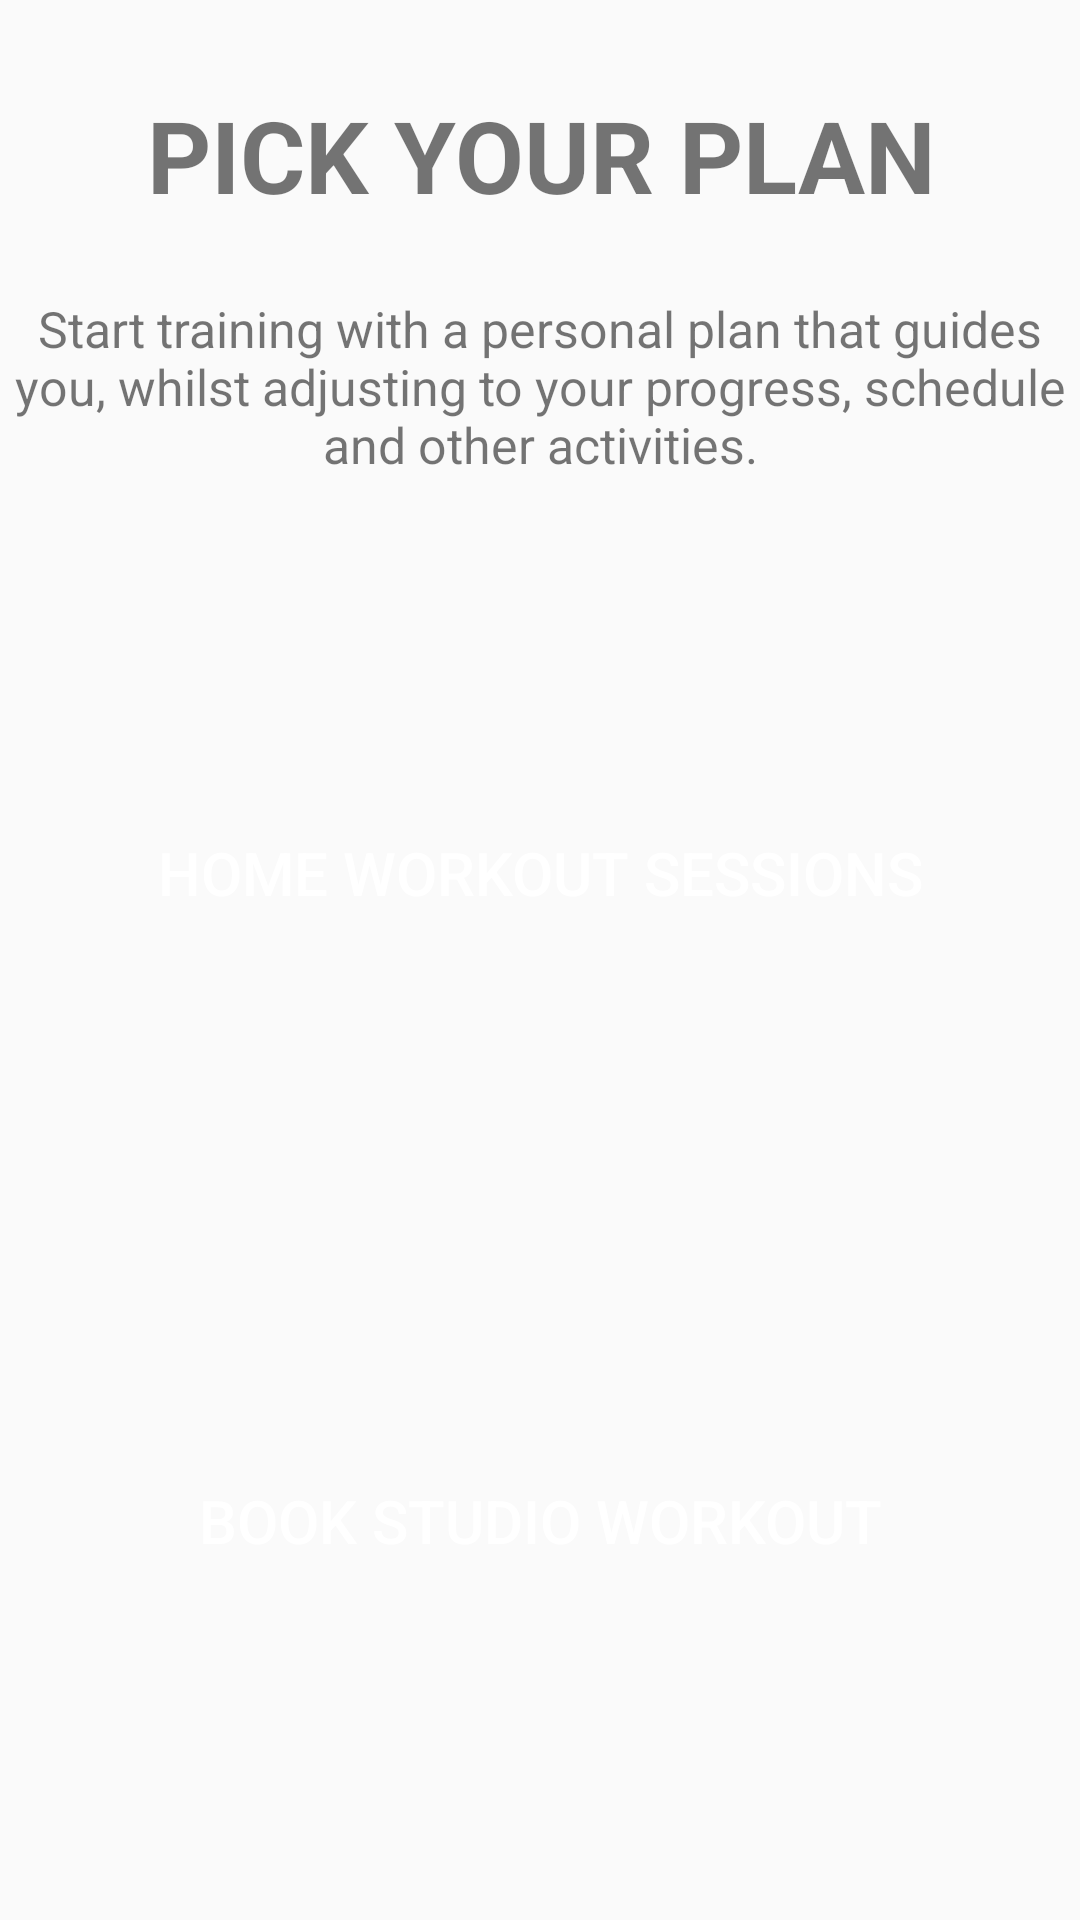

Here is an Android app screen rendered from its layout file. Give the layout XML and the strings, colors and styles it references.
<!-- AndroidManifest.xml: application theme AppTheme -->
<!-- res/layout/fragment_tab2.xml -->
<?xml version="1.0" encoding="utf-8"?>
<androidx.constraintlayout.widget.ConstraintLayout xmlns:android="http://schemas.android.com/apk/res/android"
xmlns:app="http://schemas.android.com/apk/res-auto"
xmlns:tools="http://schemas.android.com/tools"
android:layout_width="match_parent"
android:layout_height="match_parent"
android:layout_margin="15dp"

    >

    <Button
        android:id="@+id/homeworkout"
        android:layout_width="match_parent"
        android:layout_height="200dp"
        android:background="@drawable/home"
        android:text="HOME WORKOUT SESSIONS"
        android:textColor="#fff"
        android:textSize="20sp"
        app:layout_constraintBottom_toBottomOf="parent"
        app:layout_constraintHorizontal_bias="0.0"
        app:layout_constraintLeft_toLeftOf="parent"
        app:layout_constraintRight_toRightOf="parent"
        app:layout_constraintTop_toTopOf="parent"
        app:layout_constraintVertical_bias="0.434" />

    <Button
        android:id="@+id/bookworkout"
        android:layout_width="match_parent"
        android:layout_height="200dp"
        android:layout_marginTop="16dp"
        android:background="@drawable/gym4"
        android:text="BOOK STUDIO WORKOUT"
        android:textColor="#fff"
        android:textSize="20sp"
        app:layout_constraintHorizontal_bias="0.0"
        app:layout_constraintLeft_toLeftOf="parent"
        app:layout_constraintRight_toRightOf="parent"

        app:layout_constraintTop_toBottomOf="@id/homeworkout" />

    <TextView
        android:id="@+id/textView12"
        android:layout_width="361dp"
        android:layout_height="62dp"
        android:gravity="center_horizontal"
        android:text="PICK YOUR PLAN"
        android:textAlignment="center"
        android:textSize="100px"
        android:textStyle="bold"
        app:layout_constraintBottom_toBottomOf="parent"
        app:layout_constraintEnd_toEndOf="parent"
        app:layout_constraintHorizontal_bias="0.272"
        app:layout_constraintStart_toStartOf="parent"
        app:layout_constraintTop_toTopOf="parent"
        app:layout_constraintVertical_bias="0.051" />

    <TextView
        android:id="@+id/textView13"
        android:layout_width="wrap_content"
        android:layout_height="wrap_content"
        android:gravity="center_horizontal"
        android:text="Start training with a personal plan that
guides you, whilst adjusting to your progress, schedule and other activities."
        android:textAlignment="center"
        android:textSize="50px"
        app:layout_constraintBottom_toBottomOf="parent"
        app:layout_constraintEnd_toEndOf="parent"
        app:layout_constraintHorizontal_bias="0.0"
        app:layout_constraintStart_toStartOf="parent"
        app:layout_constraintTop_toTopOf="parent"
        app:layout_constraintVertical_bias="0.17" />
</androidx.constraintlayout.widget.ConstraintLayout>
<!-- resources referenced by this layout -->
<resources>
  <style name="AppTheme" parent="Theme.AppCompat.Light.DarkActionBar">
          
          <item name="colorPrimary">@android:color/black</item>
          <item name="colorPrimaryDark">@color/colorPrimaryDark</item>
          <item name="colorAccent">@color/colorAccent</item>
      </style>
  <color name="colorPrimaryDark">#A4F016</color>
  <color name="colorAccent">#A4F016</color>
</resources>
